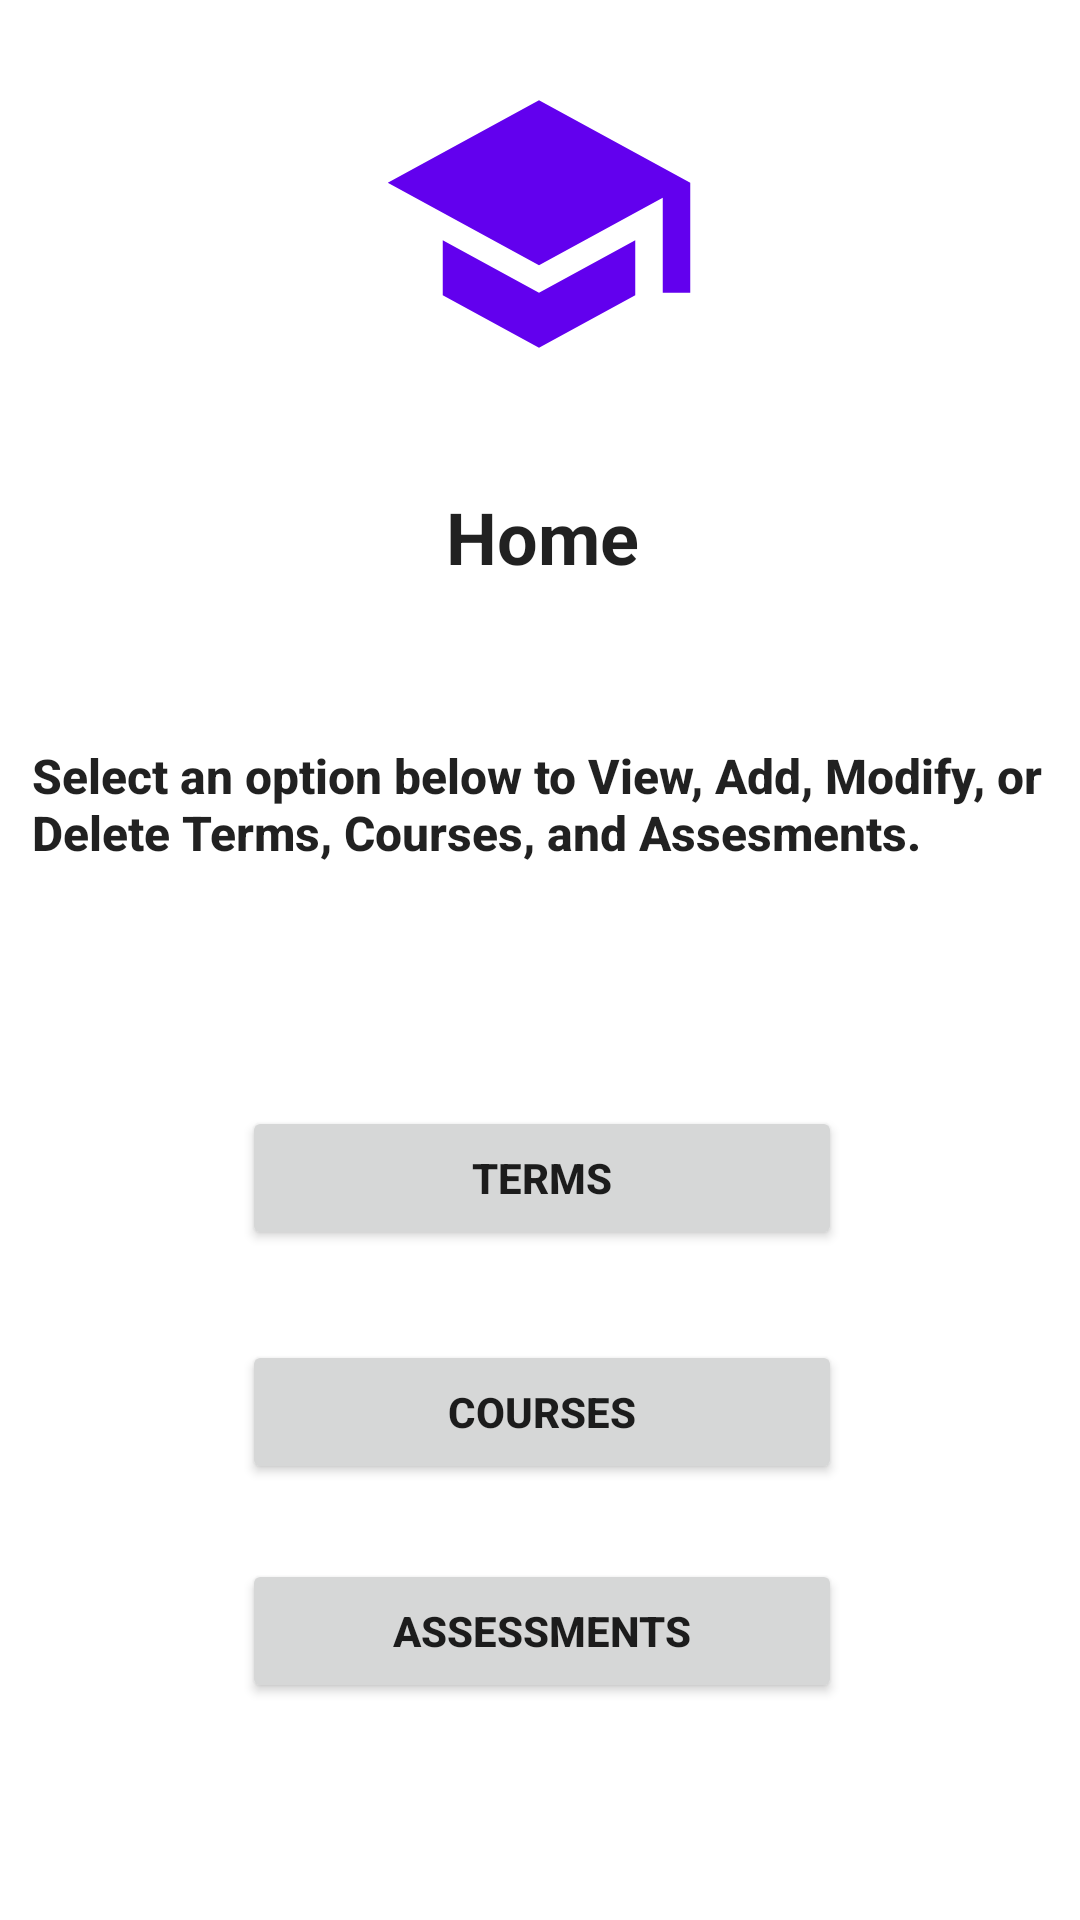

Reconstruct the res/layout file that produces this screen, plus the resources it refers to.
<!-- AndroidManifest.xml: application theme Theme.RichardBrownC196 -->
<!-- res/layout/activity_main.xml -->
<?xml version="1.0" encoding="utf-8"?>
<androidx.constraintlayout.widget.ConstraintLayout xmlns:android="http://schemas.android.com/apk/res/android"
    xmlns:app="http://schemas.android.com/apk/res-auto"
    xmlns:tools="http://schemas.android.com/tools"
    android:layout_width="match_parent"
    android:layout_height="match_parent"
    tools:context=".Activities.MainActivity">

    <TextView
        android:id="@+id/textHome"
        android:layout_width="72dp"
        android:layout_height="33dp"
        android:layout_marginStart="170dp"
        android:layout_marginTop="5dp"
        android:layout_marginEnd="169dp"
        android:layout_marginBottom="5dp"
        android:text="@string/home"
        android:textAlignment="center"
        android:textAppearance="@style/TextAppearance.AppCompat.Large"
        android:textSize="24sp"
        android:textStyle="bold"
        app:layout_constraintBottom_toTopOf="@+id/homeText"
        app:layout_constraintEnd_toEndOf="parent"
        app:layout_constraintStart_toStartOf="parent"
        app:layout_constraintTop_toBottomOf="@+id/homeLogo" />

    <ImageView
        android:id="@+id/homeLogo"
        android:layout_width="110dp"
        android:layout_height="116dp"
        android:layout_marginStart="150dp"
        android:layout_marginTop="78dp"
        android:layout_marginEnd="151dp"
        android:layout_marginBottom="25dp"
        android:contentDescription="@string/homeLogo"
        app:layout_constraintBottom_toTopOf="@+id/textHome"
        app:layout_constraintEnd_toEndOf="parent"
        app:layout_constraintStart_toStartOf="parent"
        app:layout_constraintTop_toTopOf="parent"
        app:srcCompat="@drawable/ic_baseline_school_24"
        app:tint="@color/purple_500" />

    <Button
        android:id="@+id/termsButton"
        android:layout_width="200dp"
        android:layout_height="48dp"
        android:layout_marginStart="106dp"
        android:layout_marginTop="15dp"
        android:layout_marginEnd="105dp"
        android:layout_marginBottom="15dp"
        android:onClick="Terms"
        android:text="@string/terms"
        android:textStyle="bold"
        app:layout_constraintBottom_toTopOf="@+id/coursesButton"
        app:layout_constraintEnd_toEndOf="parent"
        app:layout_constraintStart_toStartOf="parent"
        app:layout_constraintTop_toBottomOf="@+id/homeText" />

    <Button
        android:id="@+id/coursesButton"
        android:layout_width="200dp"
        android:layout_height="48dp"
        android:layout_marginStart="106dp"
        android:layout_marginTop="15dp"
        android:layout_marginEnd="105dp"
        android:layout_marginBottom="5dp"
        android:onClick="Courses"
        android:text="@string/courses"
        android:textStyle="bold"
        app:layout_constraintBottom_toTopOf="@+id/assessmentsButton"
        app:layout_constraintEnd_toEndOf="parent"
        app:layout_constraintStart_toStartOf="parent"
        app:layout_constraintTop_toBottomOf="@+id/termsButton" />

    <Button
        android:id="@+id/assessmentsButton"
        android:layout_width="200dp"
        android:layout_height="48dp"
        android:layout_marginStart="106dp"
        android:layout_marginTop="20dp"
        android:layout_marginEnd="105dp"
        android:layout_marginBottom="5dp"
        android:onClick="Assessments"
        android:text="@string/assessments"
        android:textStyle="bold"
        app:layout_constraintBottom_toTopOf="@+id/versionText"
        app:layout_constraintEnd_toEndOf="parent"
        app:layout_constraintStart_toStartOf="parent"
        app:layout_constraintTop_toBottomOf="@+id/coursesButton" />

    <TextView
        android:id="@+id/homeText"
        android:layout_width="339dp"
        android:layout_height="43dp"
        android:layout_marginStart="36dp"
        android:layout_marginTop="47dp"
        android:layout_marginEnd="36dp"
        android:layout_marginBottom="63dp"
        android:text="@string/select_an_option_below_to_view_add_modify_or_delete_terms_courses_or_assessments"
        android:textAppearance="@style/TextAppearance.AppCompat.Body2"
        android:textSize="16sp"
        android:textStyle="bold"
        app:layout_constraintBottom_toTopOf="@+id/termsButton"
        app:layout_constraintEnd_toEndOf="parent"
        app:layout_constraintStart_toStartOf="parent"
        app:layout_constraintTop_toBottomOf="@+id/textHome" />

    <TextView
        android:id="@+id/versionText"
        android:layout_width="103dp"
        android:layout_height="30dp"
        android:layout_marginStart="10dp"
        android:layout_marginTop="80dp"
        android:layout_marginEnd="290dp"
        android:layout_marginBottom="19dp"
        android:text="@string/version_1_0"
        android:textAppearance="@style/TextAppearance.AppCompat.Body1"
        android:textSize="16sp"
        android:textStyle="bold"
        app:layout_constraintBottom_toBottomOf="parent"
        app:layout_constraintEnd_toEndOf="parent"
        app:layout_constraintHorizontal_bias="1.0"
        app:layout_constraintStart_toStartOf="parent"
        app:layout_constraintTop_toBottomOf="@+id/assessmentsButton" />

</androidx.constraintlayout.widget.ConstraintLayout>
<!-- resources referenced by this layout -->
<resources>
  <!-- drawable ic_baseline_school_24 (drawable) -->
  <vector android:height="24dp" android:tint="#00008B"
      android:viewportHeight="24" android:viewportWidth="24"
      android:width="24dp" xmlns:android="http://schemas.android.com/apk/res/android">
      <path android:fillColor="@android:color/white" android:pathData="M5,13.18v4L12,21l7,-3.82v-4L12,17l-7,-3.82zM12,3L1,9l11,6 9,-4.91V17h2V9L12,3z"/>
  </vector>
  <string name="assessments">Assessments</string>
  <string name="courses">Courses</string>
  <string name="home">Home</string>
  <string name="homeLogo" />
  <string name="select_an_option_below_to_view_add_modify_or_delete_terms_courses_or_assessments">Select an option below to View, Add, Modify, or Delete Terms, Courses, and Assesments.</string>
  <string name="terms">Terms</string>
  <string name="version_1_0">Version: 1.0</string>
  <style name="Theme.RichardBrownC196" parent="Theme.MaterialComponents.DayNight.DarkActionBar">
          
          <item name="colorPrimary">@color/purple_500</item>
          <item name="colorPrimaryVariant">@color/purple_700</item>
          <item name="colorOnPrimary">@color/white</item>
          
          <item name="colorSecondary">@color/teal_200</item>
          <item name="colorSecondaryVariant">@color/teal_700</item>
          <item name="colorOnSecondary">@color/black</item>
          
          <item name="android:statusBarColor" tools:targetApi="l">?attr/colorPrimaryVariant</item>
          
      </style>
  <!-- not gathered from this repository: default colours our renderer supplied (Android Studio template values) -->
  <color name="purple_500">#FF6200EE</color>
  <color name="purple_700">#FF3700B3</color>
  <color name="teal_200">#FF03DAC5</color>
  <color name="teal_700">#FF018786</color>
  <color name="black">#FF000000</color>
  <color name="white">#FFFFFFFF</color>
</resources>
